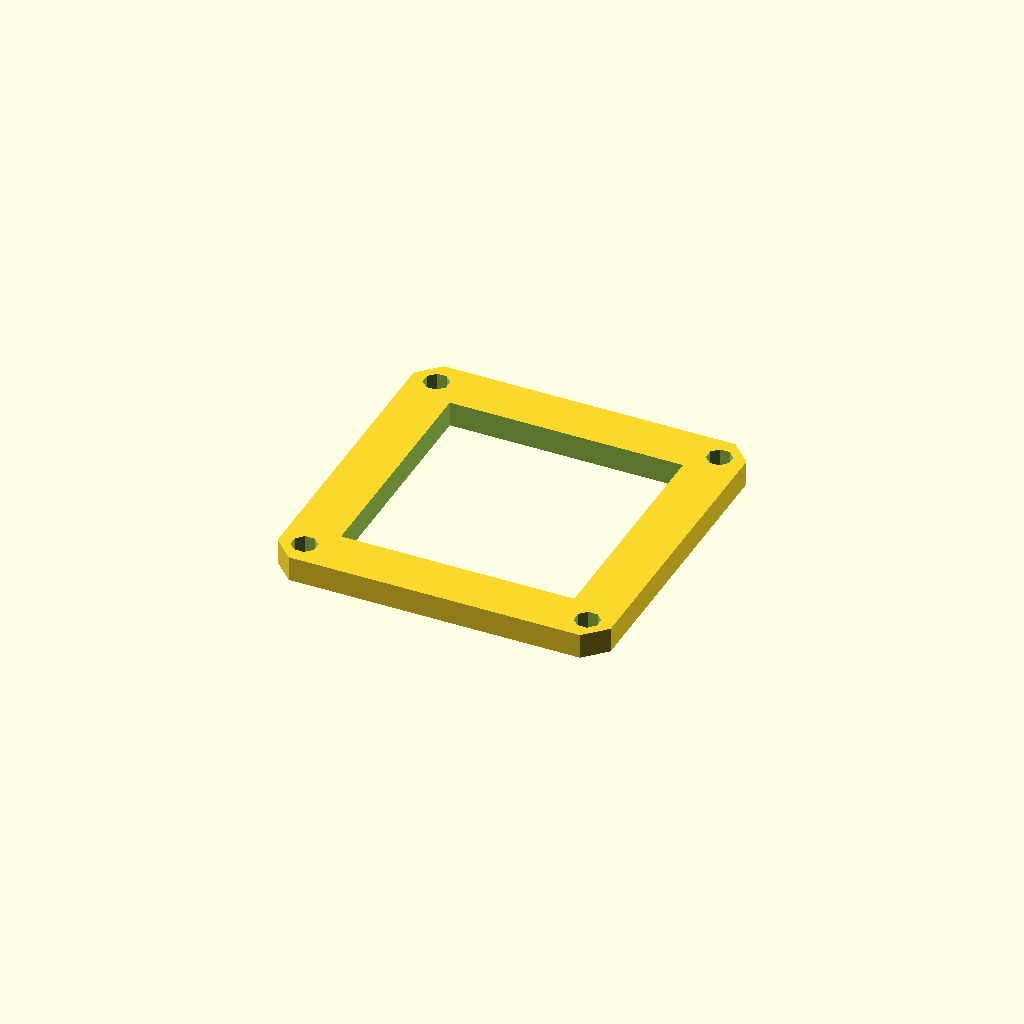
Cell 1 — every parameter at its default value.
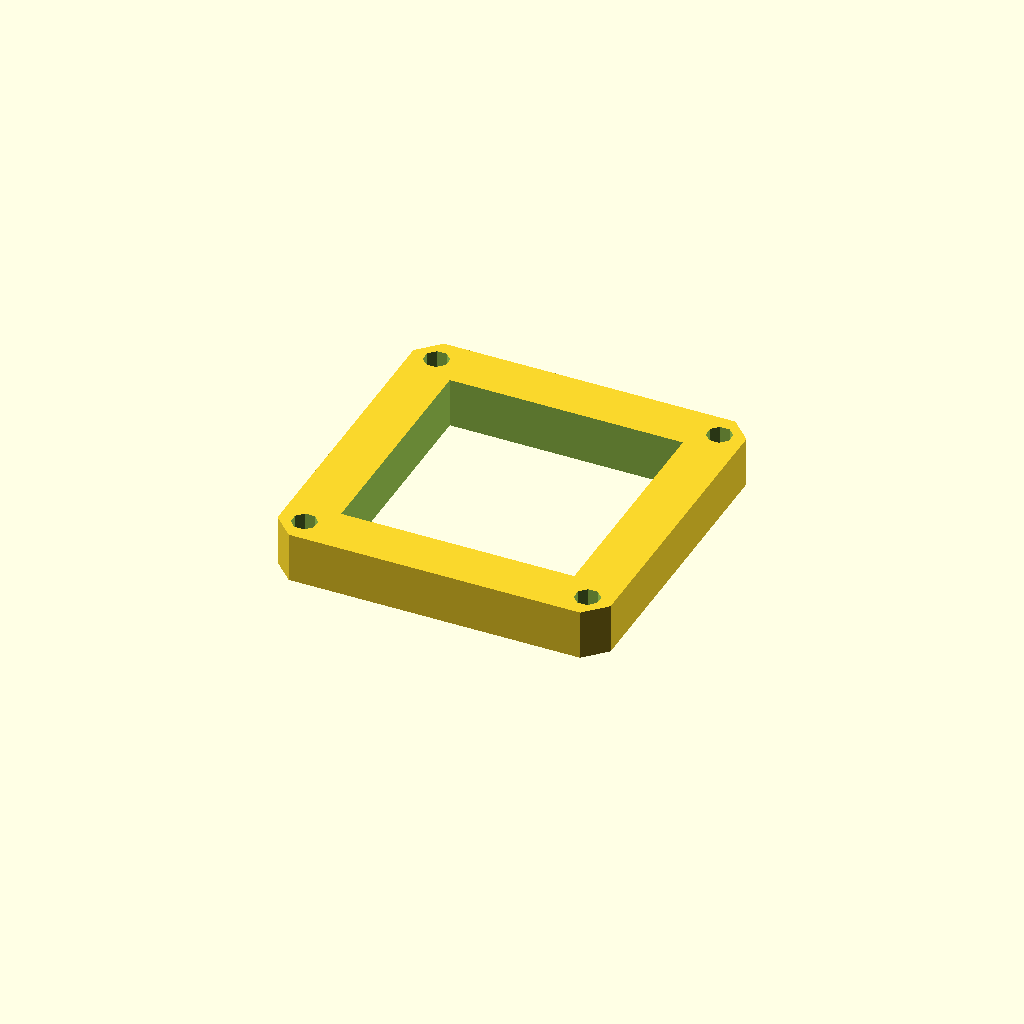
Cell 2 — plate_t set to 12, the other parameters unchanged.
One fixed orthographic camera (rotation 55°, 0°, 25°; colour scheme Cornfield) for every cell.
Source of the model, optional_data/data/sketch3/frameplates/part_0106.scad:
$fn = 32;

// ----------------------------------------------------------------------
// Frame plate: 80 x 80 frame, 12 mm rails
// ----------------------------------------------------------------------

// --- parameters (mm) ---
plate_l = 80;             // plate length, X
plate_w = 80;             // plate width, Y
plate_t = 6;              // plate thickness, Z (extrusion height)
corner_c = 5;             // corner chamfer
frame_bar = 12;           // frame rail width
bolt_r = 3;               // corner bolt window radius
bolt_inset = 6;           // bolt centre inset from the edges

win_l = plate_l - 2 * frame_bar;  // window length
win_w = plate_w - 2 * frame_bar;  // window width
bolt_d = 2 * bolt_r;  // corner hole diameter

profile = [[5, 0], [75, 0], [80, 5], [80, 75], [75, 80], [5, 80], [0, 75], [0, 5]];  // primary outline, 8 points, counter clockwise
void_1 = [[12, 12], [68, 12], [68, 68], [12, 68]];  // the window, 4 points
void_2 = [[8.772, 7.148], [7.148, 8.772], [4.852, 8.772], [3.228, 7.148], [3.228, 4.852], [4.852, 3.228], [7.148, 3.228], [8.772, 4.852]];  // corner bolt window, 8 points
void_3 = [[76.772, 7.148], [75.148, 8.772], [72.852, 8.772], [71.228, 7.148], [71.228, 4.852], [72.852, 3.228], [75.148, 3.228], [76.772, 4.852]];  // corner bolt window, 8 points
void_4 = [[8.772, 75.148], [7.148, 76.772], [4.852, 76.772], [3.228, 75.148], [3.228, 72.852], [4.852, 71.228], [7.148, 71.228], [8.772, 72.852]];  // corner bolt window, 8 points
void_5 = [[76.772, 75.148], [75.148, 76.772], [72.852, 76.772], [71.228, 75.148], [71.228, 72.852], [72.852, 71.228], [75.148, 71.228], [76.772, 72.852]];  // corner bolt window, 8 points

// --- the one profile operation ---
difference() {
  linear_extrude(height = plate_t) polygon(points = profile);
  translate([0, 0, -1])
    linear_extrude(height = plate_t + 2) polygon(points = void_1);
  translate([0, 0, -1])
    linear_extrude(height = plate_t + 2) polygon(points = void_2);
  translate([0, 0, -1])
    linear_extrude(height = plate_t + 2) polygon(points = void_3);
  translate([0, 0, -1])
    linear_extrude(height = plate_t + 2) polygon(points = void_4);
  translate([0, 0, -1])
    linear_extrude(height = plate_t + 2) polygon(points = void_5);
}
Parameter table extracted from the source (name, type, default, range or options):
plate_l: number, default 80
plate_w: number, default 80
plate_t: number, default 6
corner_c: number, default 5
frame_bar: number, default 12
bolt_r: number, default 3
bolt_inset: number, default 6
